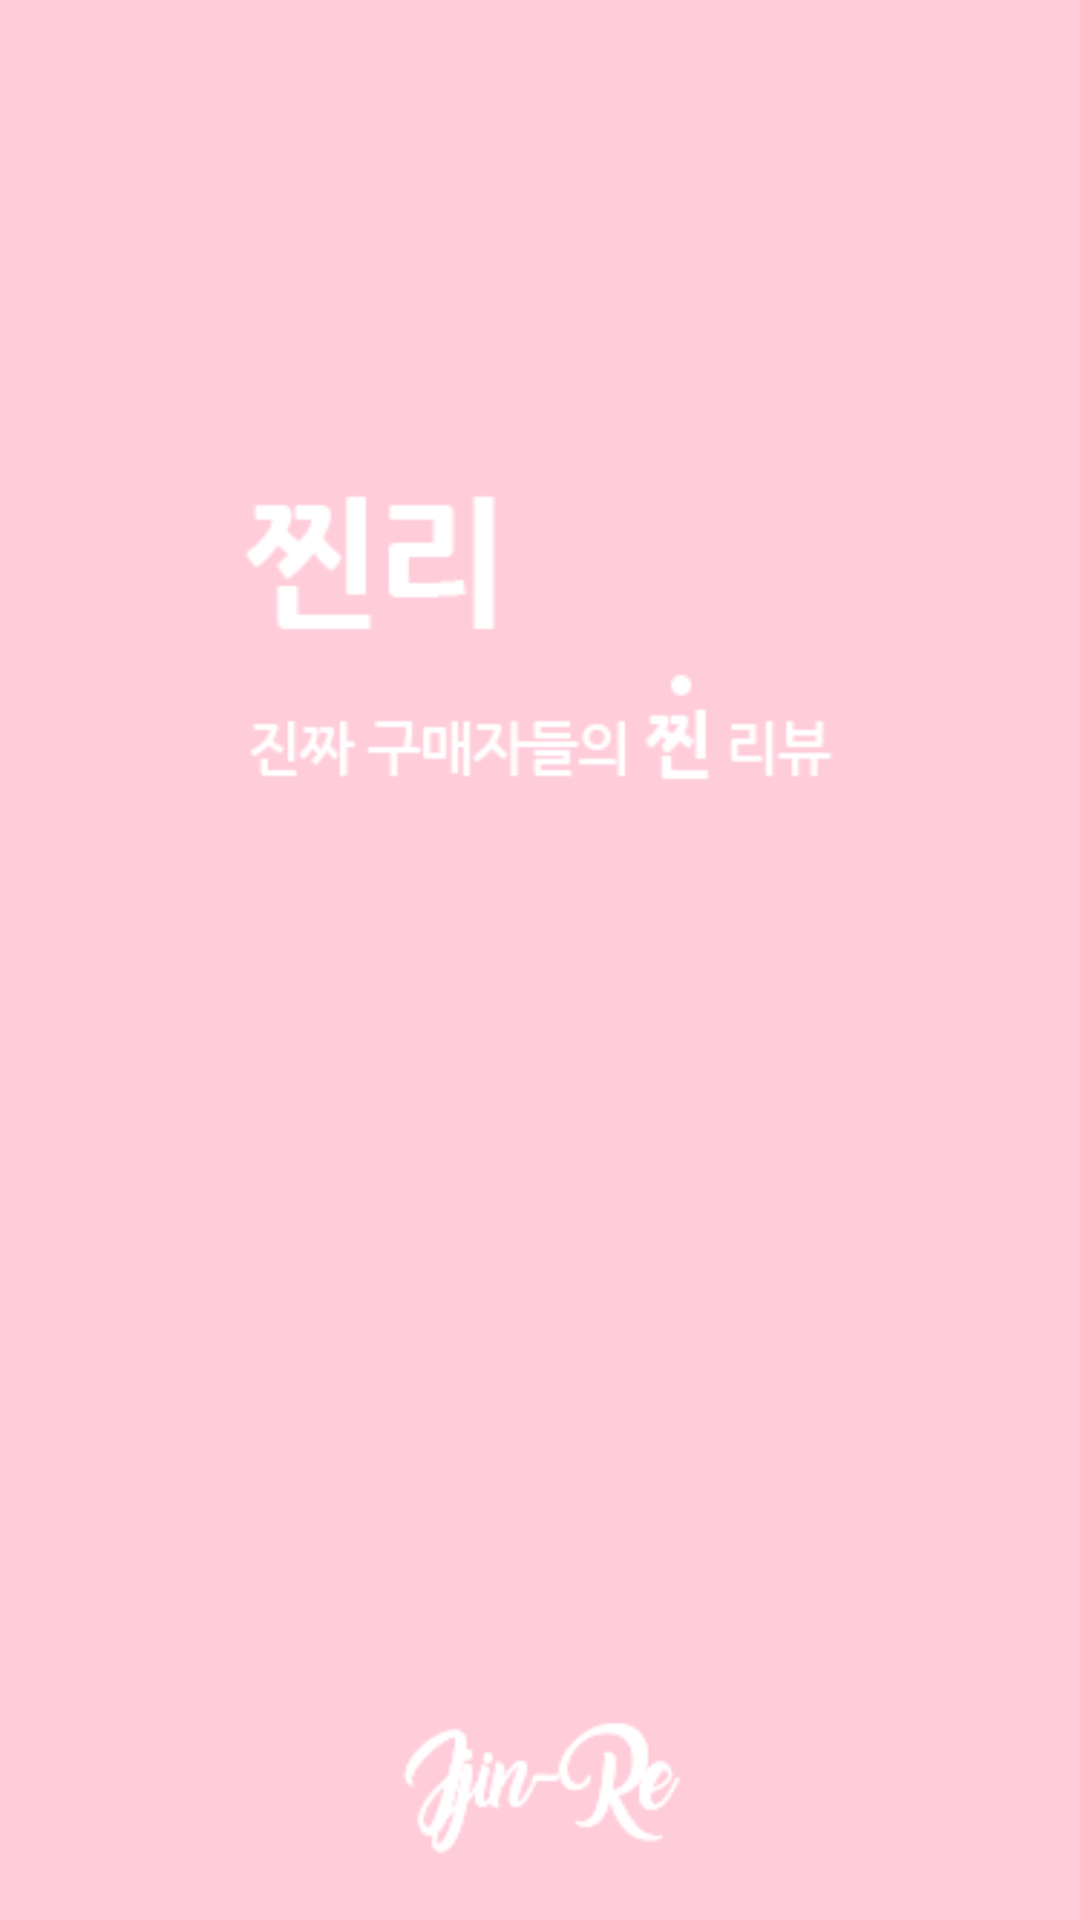

Layout XML and referenced resources for this Android screen:
<!-- AndroidManifest.xml: application theme AppTheme -->
<!-- res/layout/activity_splash.xml -->
<?xml version="1.0" encoding="utf-8"?>
<layout xmlns:android="http://schemas.android.com/apk/res/android"
    xmlns:app="http://schemas.android.com/apk/res-auto">
    <data>
        <variable
            name="viewModel"
            type="com.jjin_re.features.splash.SplashViewModel" />
    </data>
<androidx.constraintlayout.widget.ConstraintLayout
    android:id="@+id/layout_slash"
    android:layout_width="match_parent"
    android:layout_height="match_parent">

    <ImageView
        android:layout_height="match_parent"
        android:layout_width="match_parent"
        android:src="@drawable/splash"
        android:scaleType="centerCrop"
        app:layout_constraintBottom_toBottomOf="parent"
        app:layout_constraintLeft_toLeftOf="parent"
        app:layout_constraintRight_toRightOf="parent"
        app:layout_constraintTop_toTopOf="parent" />

</androidx.constraintlayout.widget.ConstraintLayout>
</layout>
<!-- resources referenced by this layout -->
<resources>
  <!-- drawable splash: webp bitmap (drawable, 1990 bytes) -->
  <style name="AppTheme" parent="Theme.MaterialComponents.Light.NoActionBar">
          <item name="colorPrimary">@color/colorPrimary</item>
          <item name="colorPrimaryDark">@color/colorPrimaryDark</item>
          <item name="colorAccent">@color/colorAccent</item>
          <item name="android:textColorSecondary">@android:color/white</item>
          <item name="android:windowDrawsSystemBarBackgrounds">true</item>
          <item name="android:statusBarColor">@color/Transparent</item>
          <item name="android:windowTranslucentStatus">true</item>
      </style>
  <color name="colorPrimary">#f5cbd8</color>
  <color name="colorPrimaryDark">#FF91B3</color>
  <color name="colorAccent">#F3B9CB</color>
  <color name="Transparent">#00000000</color>
</resources>
